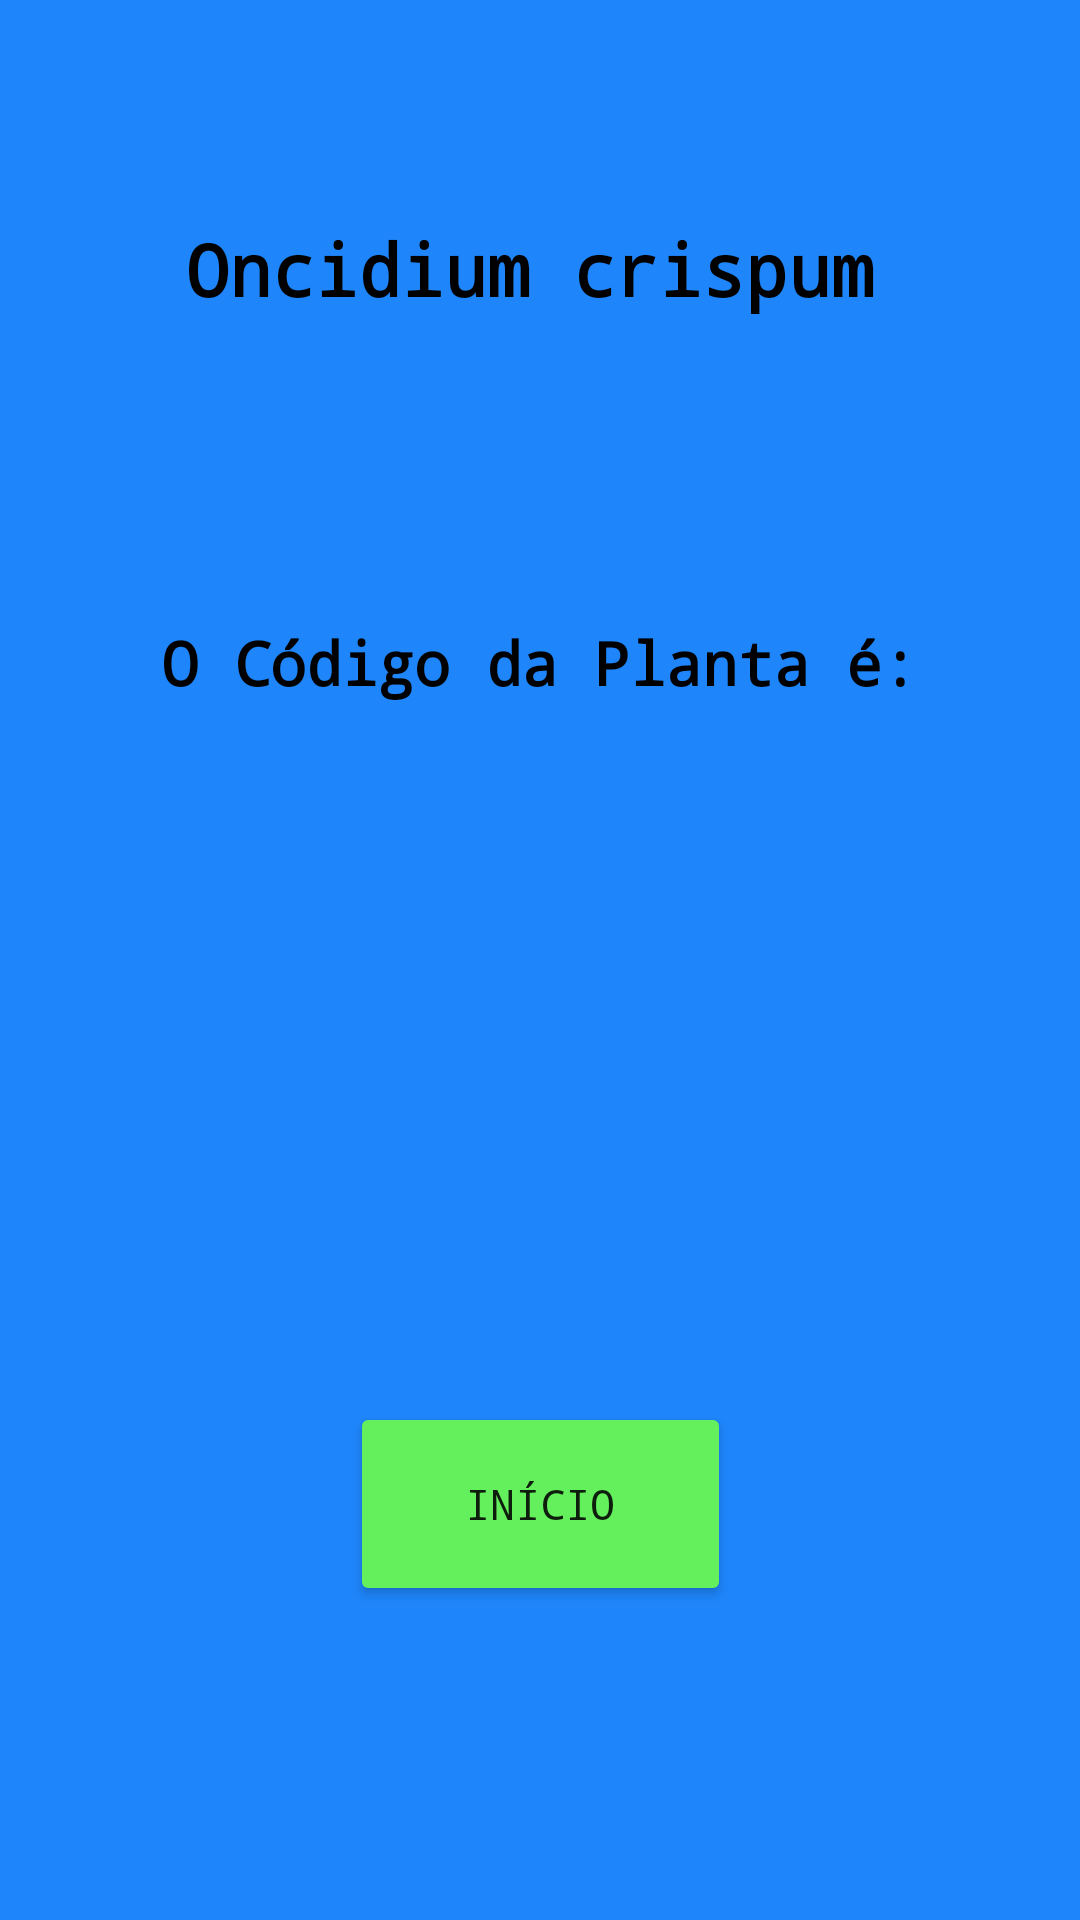

The Android layout XML behind this screen, and the referenced resources:
<!-- AndroidManifest.xml: application theme Theme.Ocrispum -->
<!-- res/layout/activity_criar_codigo_resultado.xml -->
<?xml version="1.0" encoding="utf-8"?>
<androidx.constraintlayout.widget.ConstraintLayout xmlns:android="http://schemas.android.com/apk/res/android"
    xmlns:app="http://schemas.android.com/apk/res-auto"
    xmlns:tools="http://schemas.android.com/tools"
    android:layout_width="match_parent"
    android:layout_height="match_parent"
    android:layout_gravity="center"
    android:background="#1E85FA"
    android:orientation="vertical"
    tools:context=".CriarCodigoResultado">

    <TextView
        android:id="@+id/textView"
        android:layout_width="236dp"
        android:layout_height="38dp"
        android:fontFamily="monospace"
        android:text="Oncidium crispum"
        android:textColor="#000000"
        android:textSize="24sp"
        android:textStyle="bold"
        app:layout_constraintBottom_toBottomOf="parent"
        app:layout_constraintEnd_toEndOf="parent"
        app:layout_constraintLeft_toLeftOf="parent"
        app:layout_constraintRight_toRightOf="parent"
        app:layout_constraintStart_toStartOf="parent"
        app:layout_constraintTop_toTopOf="parent"
        app:layout_constraintVertical_bias="0.122" />

    <TextView
        android:id="@+id/textView3"
        android:layout_width="279dp"
        android:layout_height="63dp"
        android:layout_marginTop="96dp"
        android:fontFamily="monospace"
        android:text="O Código da Planta é:"
        android:textAlignment="center"
        android:textColor="#000000"
        android:textSize="20sp"
        android:textStyle="bold"
        app:layout_constraintEnd_toEndOf="parent"
        app:layout_constraintStart_toStartOf="parent"
        app:layout_constraintTop_toBottomOf="@+id/textView" />

    <TextView
        android:id="@+id/codigoResultado"
        android:layout_width="222dp"
        android:layout_height="89dp"
        android:layout_marginTop="216dp"
        android:fontFamily="monospace"
        android:textAlignment="center"
        android:textColor="#FFFFFF"
        android:textSize="24sp"
        app:layout_constraintEnd_toEndOf="parent"
        app:layout_constraintHorizontal_bias="0.497"
        app:layout_constraintStart_toStartOf="parent"
        app:layout_constraintTop_toBottomOf="@+id/textView" />

    <Button
        android:id="@+id/voltarInicio"
        android:layout_width="127dp"
        android:layout_height="68dp"
        android:layout_marginTop="356dp"
        android:backgroundTint="#64F05D"
        android:fontFamily="monospace"
        android:text="Início"
        app:layout_constraintEnd_toEndOf="parent"
        app:layout_constraintStart_toStartOf="parent"
        app:layout_constraintTop_toBottomOf="@+id/textView" />

</androidx.constraintlayout.widget.ConstraintLayout>
<!-- resources referenced by this layout -->
<resources>
  <style name="Theme.Ocrispum" parent="Theme.AppCompat.Light.NoActionBar">
          
          <item name="colorPrimary">@color/purple_500</item>
          <item name="colorPrimaryVariant">@color/purple_700</item>
          <item name="colorOnPrimary">@color/white</item>
          
          <item name="colorSecondary">@color/teal_200</item>
          <item name="colorSecondaryVariant">@color/teal_700</item>
          <item name="colorOnSecondary">@color/black</item>
          
          <item name="android:statusBarColor" tools:targetApi="l">?attr/colorPrimaryVariant</item>
          
      </style>
  <!-- not gathered from this repository: default colours our renderer supplied (Android Studio template values) -->
  <color name="purple_500">#FF6200EE</color>
  <color name="purple_700">#FF3700B3</color>
  <color name="teal_200">#FF03DAC5</color>
  <color name="teal_700">#FF018786</color>
  <color name="black">#FF000000</color>
  <color name="white">#FFFFFFFF</color>
</resources>
